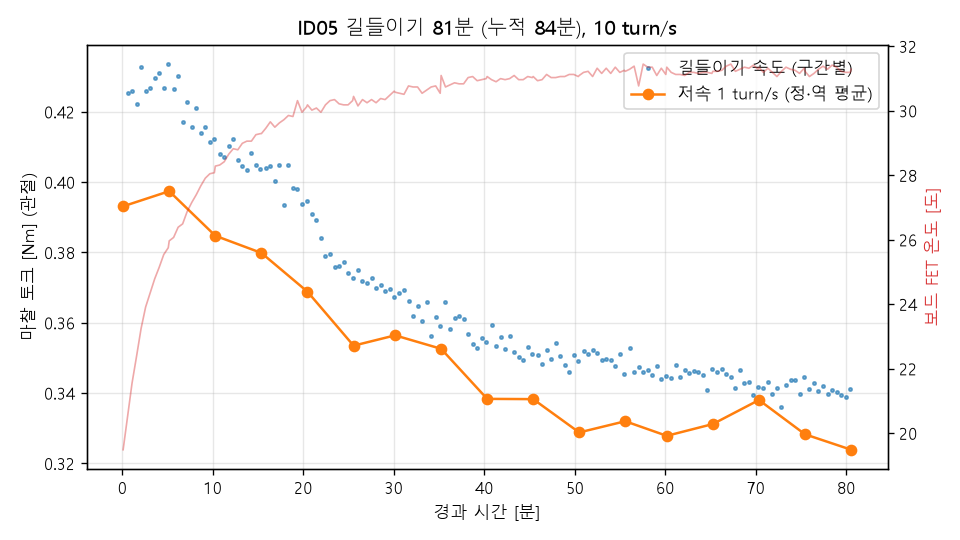

Source data for this figure (header and first rows):
# {"id": "05", "motor": "6512", "speed": 10.0, "reverse": 30.0, "minutes_planned": 80.0, "prev_minutes": 3.18, "stop": null}
kind, t_min, v_cmd_turn_s, v_turn_s, tau_Nm, fet_C, vbus_V
check, 0.089, 1.0, 1.0, 0.3931, 19.5, 12.22
run, 0.574, 10.0, 9.873, 0.4253, 20.5, 12.23
run, 1.074, -10.0, -9.871, -0.4258, 21.6, 12.22
run, 1.574, 10.0, 9.872, 0.4222, 22.4, 12.26
run, 2.075, -10.0, -9.871, -0.4326, 23.2, 12.17
run, 2.575, 10.0, 9.872, 0.4259, 23.9, 12.2
run, 3.075, -10.0, -9.874, -0.4268, 24.4, 12.17
run, 3.575, 10.0, 9.873, 0.4297, 24.8, 12.11
run, 4.076, -10.0, -9.874, -0.4311, 25.1, 12.18
run, 4.576, 10.0, 9.874, 0.4267, 25.5, 12.22
run, 5.076, -10.0, -9.87, -0.4336, 25.8, 12.2
check, 5.182, 1.0, 1.0, 0.3974, 26.0, 12.17
run, 5.667, 10.0, 9.874, 0.4265, 26.1, 12.22
run, 6.167, -10.0, -9.873, -0.43, 26.4, 12.14
run, 6.667, 10.0, 9.876, 0.4172, 26.5, 12.15
run, 7.168, -10.0, -9.872, -0.4228, 26.9, 12.17
run, 7.668, 10.0, 9.876, 0.4156, 27.2, 12.18
run, 8.168, -10.0, -9.876, -0.4209, 27.4, 12.14
run, 8.668, 10.0, 9.877, 0.4141, 27.7, 12.22
run, 9.169, -10.0, -9.875, -0.4156, 27.9, 12.15
run, 9.669, 10.0, 9.878, 0.4113, 28.0, 12.18
run, 10.17, -10.0, -9.876, -0.4124, 28.1, 12.17
check, 10.28, 1.0, 1.0, 0.3847, 28.3, 12.2
run, 10.76, 10.0, 9.879, 0.4081, 28.3, 12.22
run, 11.26, -10.0, -9.879, -0.4073, 28.4, 12.23
run, 11.76, 10.0, 9.878, 0.4101, 28.7, 12.14
run, 12.26, -10.0, -9.879, -0.4121, 28.8, 12.14
run, 12.76, 10.0, 9.881, 0.4061, 28.8, 12.17
run, 13.26, -10.0, -9.879, -0.4046, 29.0, 12.2
run, 13.76, 10.0, 9.879, 0.4036, 29.1, 12.18
run, 14.26, -10.0, -9.878, -0.4082, 29.1, 12.18
run, 14.76, 10.0, 9.876, 0.4048, 29.3, 12.15
run, 15.26, -10.0, -9.881, -0.4036, 29.3, 12.17
check, 15.37, 1.0, 1.0, 0.3799, 29.3, 12.15
run, 15.85, 10.0, 9.879, 0.404, 29.5, 12.14
run, 16.35, -10.0, -9.879, -0.4047, 29.7, 12.17
run, 16.85, 10.0, 9.88, 0.4003, 29.5, 12.17
run, 17.35, -10.0, -9.88, -0.4048, 29.6, 12.18
run, 17.85, 10.0, 9.882, 0.3934, 29.7, 12.14
run, 18.35, -10.0, -9.88, -0.4047, 29.9, 12.06
run, 18.86, 10.0, 9.883, 0.3982, 29.8, 12.11
run, 19.36, -10.0, -9.88, -0.3979, 30.3, 12.12
run, 19.86, 10.0, 9.88, 0.3939, 30.0, 12.17
run, 20.36, -10.0, -9.882, -0.3947, 30.1, 12.17
check, 20.46, 1.0, 1.0, 0.3688, 30.2, 12.14
run, 20.95, 10.0, 9.882, 0.391, 30.0, 12.17
run, 21.45, -10.0, -9.884, -0.3892, 30.1, 12.18
run, 21.95, 10.0, 9.885, 0.3841, 30.0, 12.17
run, 22.45, -10.0, -9.887, -0.379, 30.2, 12.18
run, 22.95, 10.0, 9.886, 0.3794, 30.3, 12.18
run, 23.45, -10.0, -9.891, -0.3759, 30.3, 12.08
run, 23.95, 10.0, 9.887, 0.376, 30.2, 12.17
run, 24.45, -10.0, -9.888, -0.3772, 30.2, 12.06
run, 24.95, 10.0, 9.887, 0.3741, 30.2, 12.2
run, 25.45, -10.0, -9.889, -0.3726, 30.3, 12.15
check, 25.55, 1.0, 1.0, 0.3535, 30.4, 12.2
run, 26.04, 10.0, 9.888, 0.3749, 30.1, 12.15
run, 26.54, -10.0, -9.889, -0.3719, 30.3, 12.15
run, 27.04, 10.0, 9.889, 0.3713, 30.2, 12.17
... 116 more rows
